Dataset: Date_Dataset (GitHub, hendhamdi/SmartDate_IoT). Classes: Deglet Nour dryer, Deglet Nour oily, Deglet Nour oily treated, Deglet Nour semi-dryer, Deglet Nour semi-dryer treated, Deglet Nour semi-oily, Deglet Nour semi-oily treated, alig date variety, bessra date variety, kenta date variety, kintichi date variety.

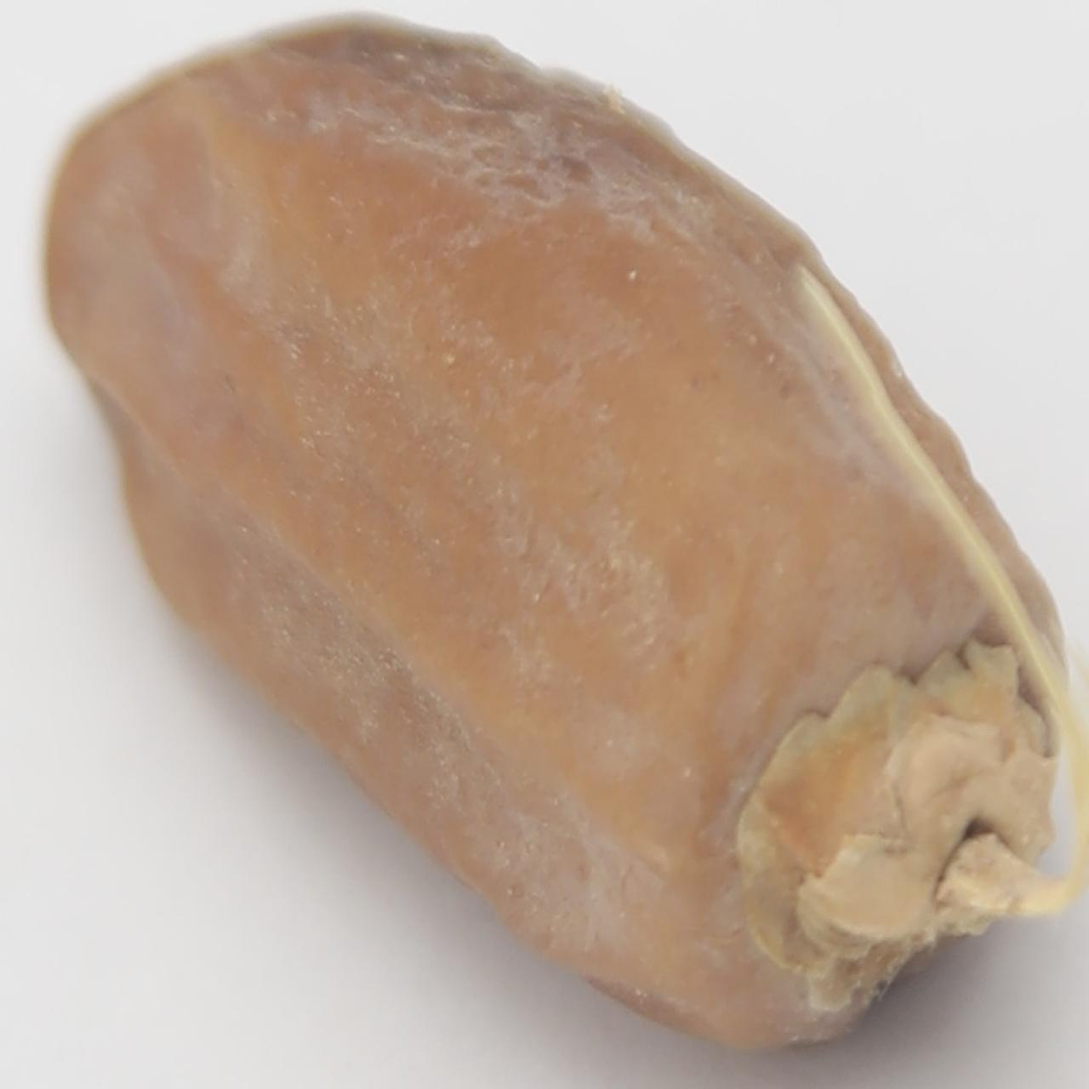
Label: Deglet Nour dryer

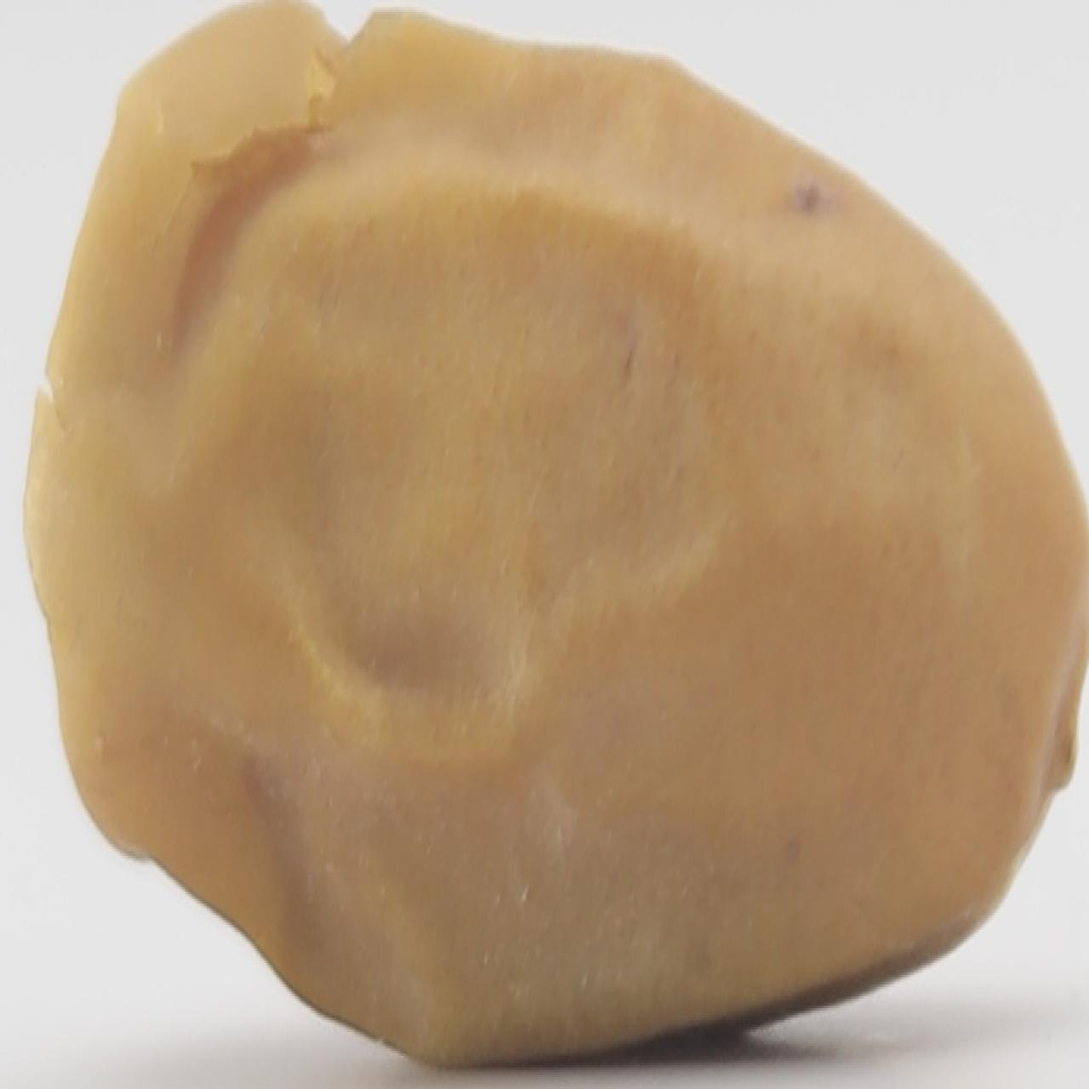
Label: kintichi date variety

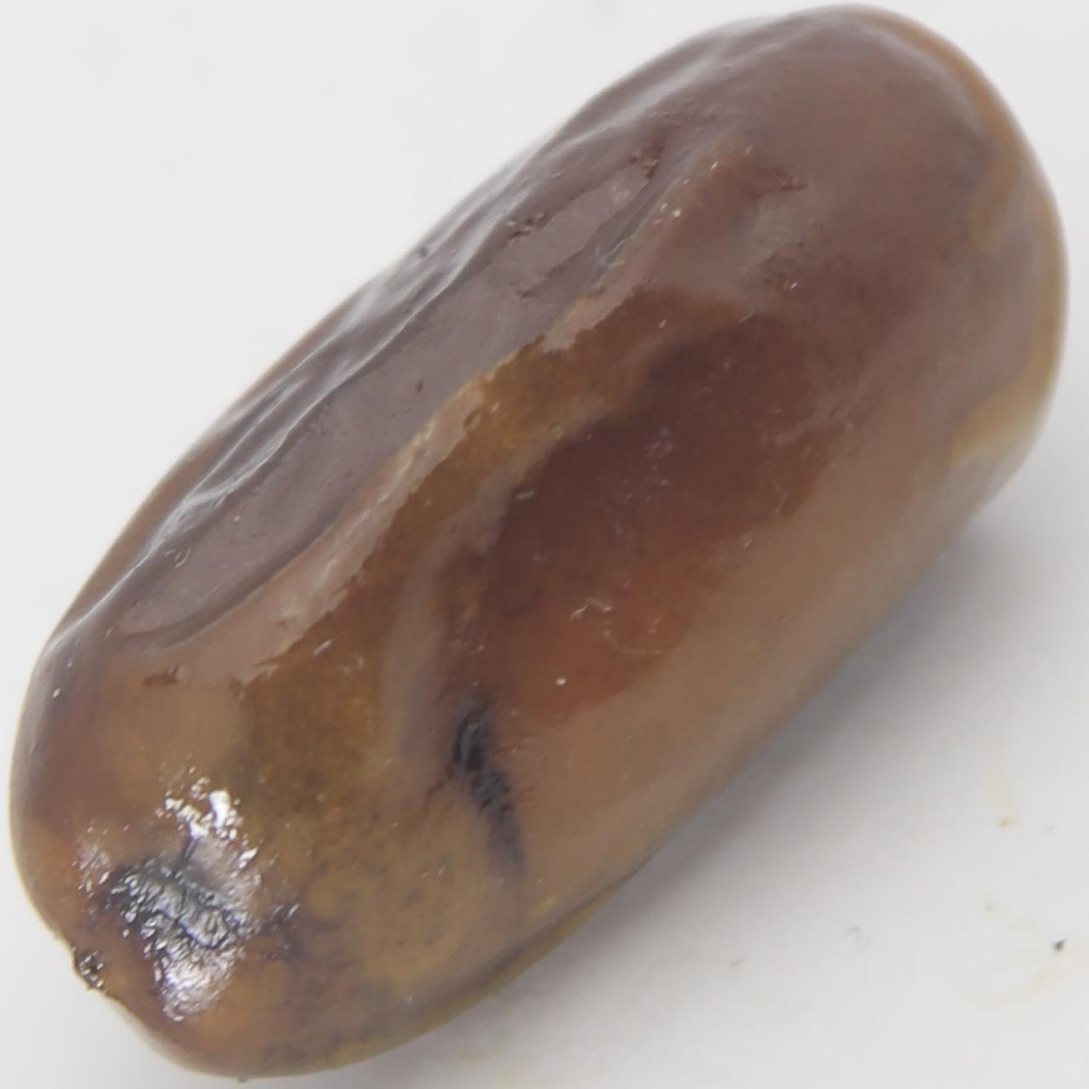
Label: kenta date variety

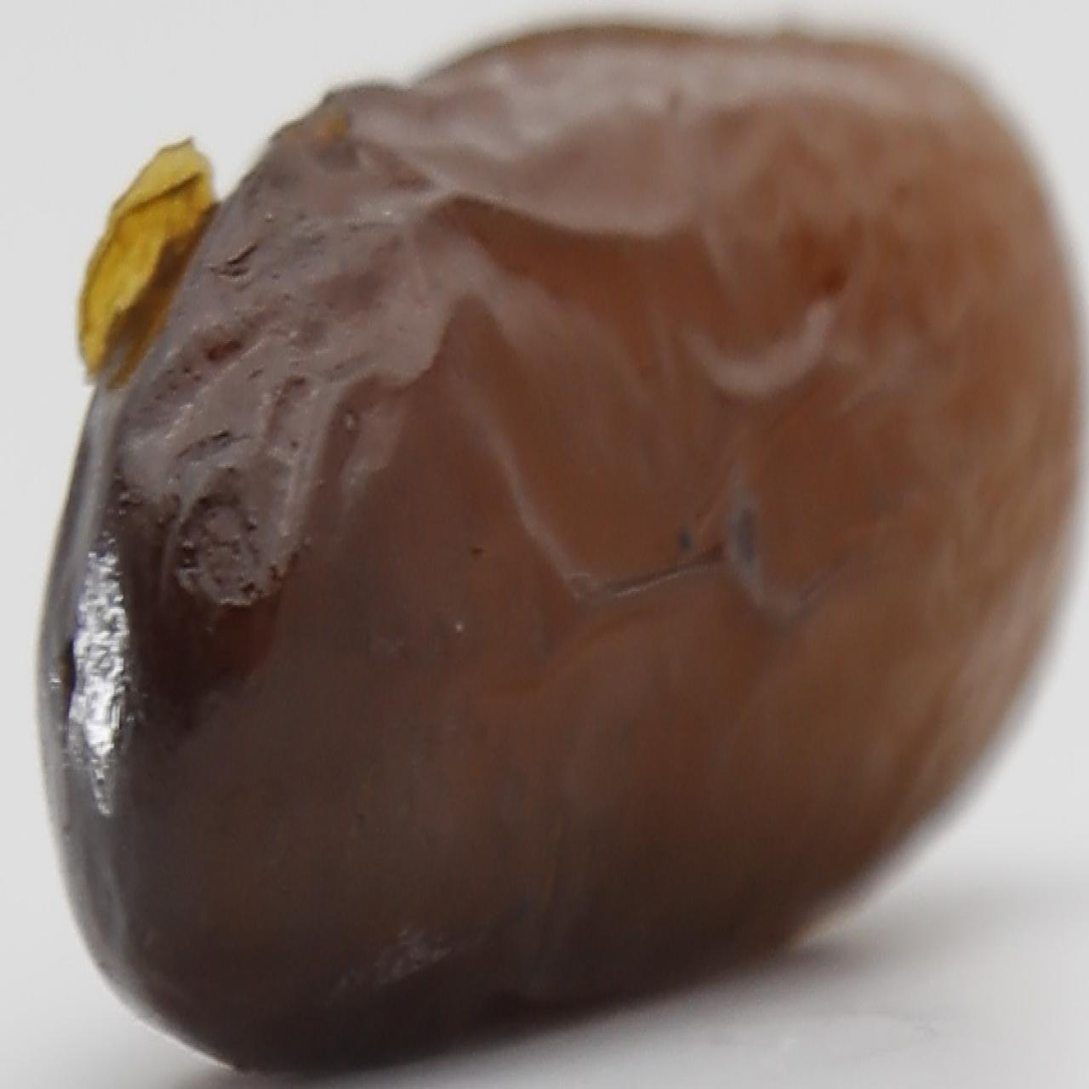
Label: alig date variety

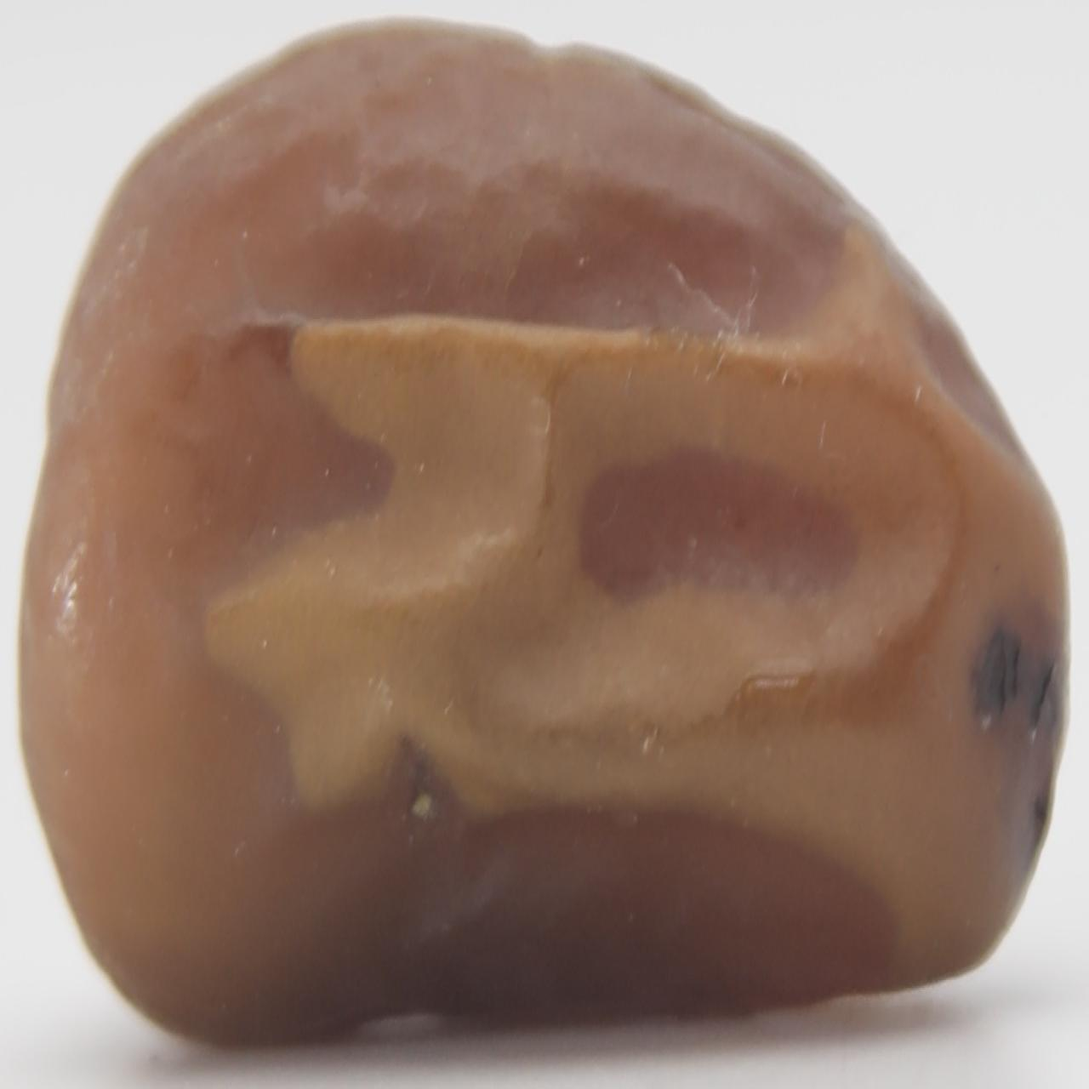
Label: Deglet Nour semi-dryer treated

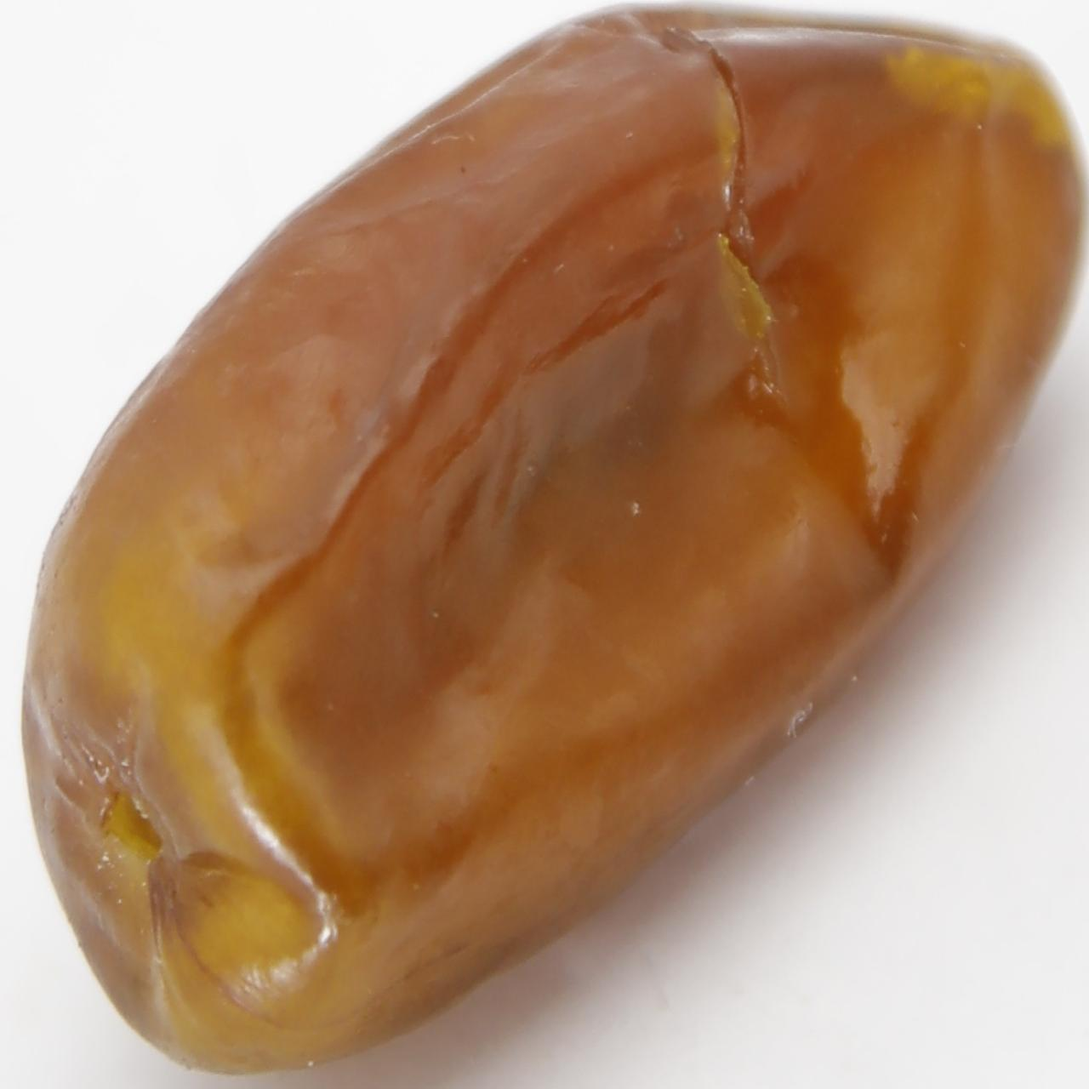
Label: Deglet Nour oily treated
